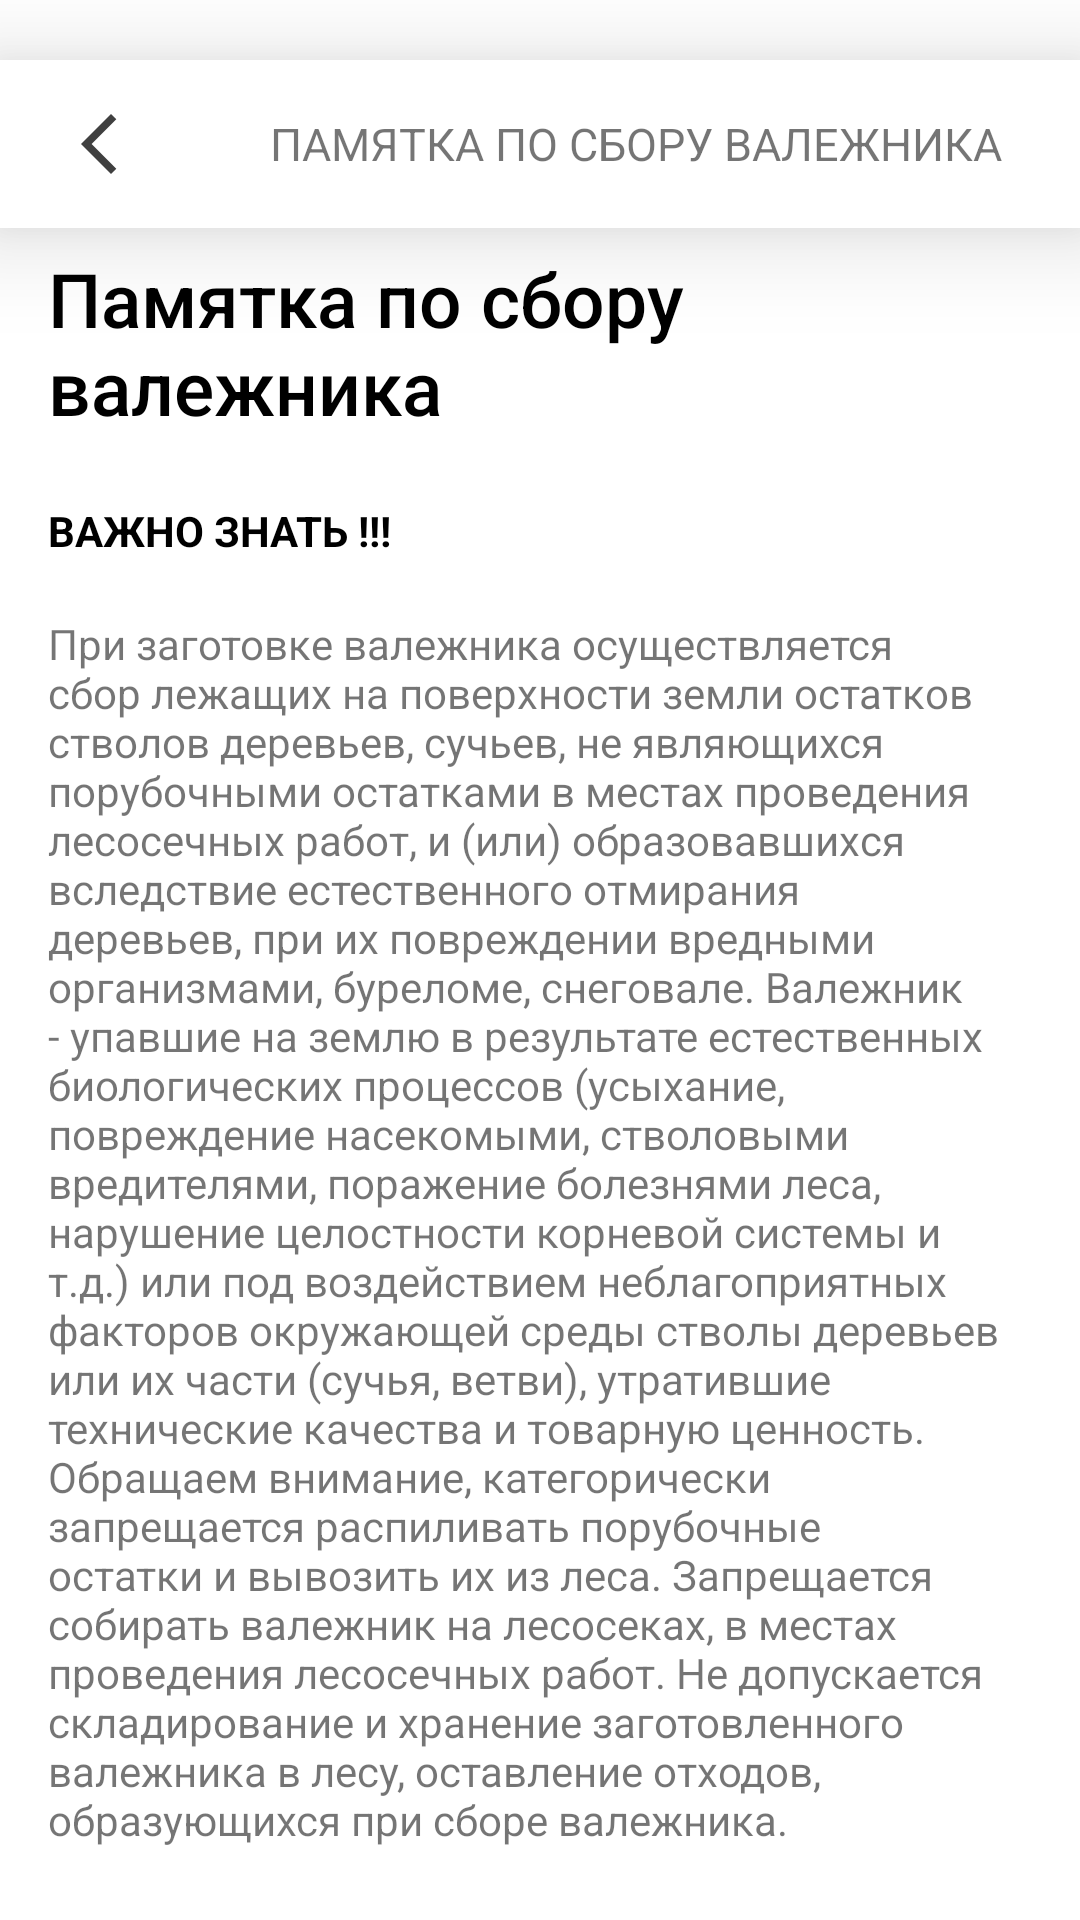

Layout XML and referenced resources for this Android screen:
<!-- AndroidManifest.xml: application theme Theme.BrushWood -->
<!-- res/layout/activity_memory.xml -->
<?xml version="1.0" encoding="utf-8"?>
<androidx.drawerlayout.widget.DrawerLayout xmlns:android="http://schemas.android.com/apk/res/android"
    xmlns:app="http://schemas.android.com/apk/res-auto"
    xmlns:tools="http://schemas.android.com/tools"
    android:id="@+id/main"
    android:fitsSystemWindows="true"
    android:layout_width="match_parent"
    android:layout_height="match_parent"
    tools:openDrawer="start"
    tools:context=".MainActivity">

    <LinearLayout xmlns:android="http://schemas.android.com/apk/res/android"
        android:orientation="vertical"
        android:layout_width="match_parent"
        android:layout_height="match_parent">

        <Toolbar
            android:layout_width="match_parent"
            android:layout_height="wrap_content"
            android:layout_marginTop="20dp"
            android:background="#FFFFFF"
            android:elevation="20dp">

            <ImageButton
                android:id="@+id/buttonBack"
                android:layout_width="wrap_content"
                android:layout_height="wrap_content"
                android:background="#0000"
                android:padding="5dp"
                android:src="@drawable/back_arrow" />

            <TextView
                android:layout_width="wrap_content"
                android:layout_height="wrap_content"
                android:paddingLeft="40dp"
                android:text="ПАМЯТКА ПО СБОРУ ВАЛЕЖНИКА"
                android:textSize="15dp" />

        </Toolbar>

        <androidx.core.widget.NestedScrollView
            android:layout_width="match_parent"
            android:layout_height="wrap_content">
            <LinearLayout
                android:layout_width="match_parent"
                android:layout_height="wrap_content"
                android:orientation="vertical"
                android:layout_marginBottom="80dp">
                <Toolbar
                    android:layout_width="match_parent"
                    android:layout_height="wrap_content"
                    android:layout_marginTop="10dp">

                    <TextView
                        android:fontFamily="sans-serif-black"

                        android:textSize="25dp"
                        android:textFontWeight="500"
                        android:textColor="@color/black"
                        android:layout_width="wrap_content"
                        android:layout_height="wrap_content"
                        android:gravity="top"
                        android:layout_gravity="top"
                        android:text="Памятка по сбору валежника">
                    </TextView>
                </Toolbar>


                <Toolbar
                    android:layout_width="match_parent"
                    android:layout_height="wrap_content">

                    <TextView

                        android:fontFamily="sans-serif-black"
                        android:textSize="14dp"
                        android:textFontWeight="700"
                        android:textColor="@color/black"
                        android:layout_width="wrap_content"
                        android:layout_height="wrap_content"
                        android:gravity="top"
                        android:layout_gravity="top"
                        android:text="ВАЖНО ЗНАТЬ !!!">
                    </TextView>
                </Toolbar>

                <Toolbar
                    android:layout_width="match_parent"
                    android:layout_height="wrap_content">

                    <TextView
                        android:layout_width="match_parent"
                        android:layout_height="match_parent"
                        android:text= "@string/text_1"
                        android:paddingRight="20dp" >
                    </TextView>
                </Toolbar>

                <ImageView
                    android:scaleType="fitXY"
                    android:adjustViewBounds="true"
                    android:layout_width="wrap_content"
                    android:layout_height="wrap_content"
                    android:src="@drawable/image_mem_1"
                    android:padding="25dp"
                    />

                <Toolbar
                    android:layout_width="match_parent"
                    android:layout_height="wrap_content">

                    <TextView
                        android:layout_width="match_parent"
                        android:layout_height="wrap_content"
                        android:fontFamily="sans-serif-black"
                        android:textSize="16dp"
                        android:textFontWeight="700"
                        android:textColor="@color/black"
                        android:gravity="top"
                        android:layout_gravity="top"
                        android:text="ОБРАЩАЕМ ВНИМАНИЕ ГРАЖДАН!">
                    </TextView>
                </Toolbar>

                <Toolbar
                    android:layout_width="match_parent"
                    android:layout_height="wrap_content">

                    <TextView
                        android:layout_width="match_parent"
                        android:layout_height="match_parent"
                        android:text= "@string/text_2"
                        android:paddingRight="20dp" >
                    </TextView>
                </Toolbar>
                <ImageView
                    android:scaleType="fitXY"
                    android:adjustViewBounds="true"
                    android:layout_width="wrap_content"
                    android:layout_height="wrap_content"
                    android:src="@drawable/image_mem_2"
                    android:padding="25dp"
                    />

                <Toolbar
                    android:layout_width="match_parent"
                    android:layout_height="wrap_content">

                    <TextView
                        android:layout_width="match_parent"
                        android:layout_height="wrap_content"
                        android:fontFamily="sans-serif-black"
                        android:text= "Ответы на часто задаваемые вопросы"
                        android:textSize="20dp"
                        android:textFontWeight="700"
                        android:textColor="@color/black">
                    </TextView>
                </Toolbar>


                <Toolbar
                    android:layout_width="match_parent"
                    android:layout_height="wrap_content">

                    <TextView
                        android:layout_width="match_parent"
                        android:layout_height="match_parent"
                        android:text= "@string/FAQ"
                        android:paddingRight="20dp" >
                    </TextView>
                </Toolbar>

                <Toolbar
                    android:layout_width="match_parent"
                    android:layout_height="40dp">

                </Toolbar>

            </LinearLayout>

        </androidx.core.widget.NestedScrollView>


    </LinearLayout>
















</androidx.drawerlayout.widget.DrawerLayout>
<!-- res/layout/drawer_header.xml (included above) -->
<?xml version="1.0" encoding="utf-8"?>
<LinearLayout xmlns:android="http://schemas.android.com/apk/res/android"
    xmlns:app="http://schemas.android.com/apk/res-auto"
    android:layout_width="match_parent"
    android:layout_marginTop="40dp"
    android:layout_height="80dp"
    android:gravity="bottom"
    android:padding="10dp"
    android:orientation="vertical"
    android:background="@color/white">


    <TextView
        android:layout_width="match_parent"
        android:layout_height="wrap_content"
        android:text= "BrushWood"
        android:layout_marginTop="10dp"
        android:layout_marginBottom="5dp"
        android:textColor = "@color/black"
        android:textStyle="bold"
        android:textSize="15sp"/>

    <TextView
        android:layout_width="match_parent"
        android:layout_height="wrap_content"
        android:text= "Версия v1.0"
        android:textColor = "#595858"
        android:textSize="13sp"/>



</LinearLayout>
<!-- resources referenced by this layout -->
<resources>
  <color name="black">#FF000000</color>
  <color name="white">#FFFFFFFF</color>
  <string name="text_1">
          При заготовке валежника осуществляется сбор лежащих на поверхности земли остатков
  стволов деревьев, сучьев, не являющихся порубочными остатками в местах проведения лесосечных
  работ, и (или) образовавшихся вследствие естественного отмирания деревьев, при их повреждении
  вредными организмами, буреломе, снеговале.
  Валежник - упавшие на землю в результате естественных биологических процессов
  (усыхание, повреждение насекомыми, стволовыми вредителями, поражение болезнями леса,
  нарушение целостности корневой системы и т.д.) или под воздействием неблагоприятных факторов
  окружающей среды стволы деревьев или их части (сучья, ветви), утратившие технические качества
  и товарную ценность.
   Обращаем внимание, категорически запрещается распиливать порубочные остатки и вывозить
  их из леса. Запрещается собирать валежник на лесосеках, в местах проведения лесосечных работ.
   Не допускается складирование и хранение заготовленного валежника в лесу, оставление
  отходов, образующихся при сборе валежника.
      </string>
  <string name="text_2">
          Заготовка буреломных, ветровальных деревьев, стволовая часть которых не отделена от
          корневой части, находящейся в почве, стволов деревьев или их частей (сучья, ветви), не
          утративших технические качества и товарную ценность запрещена и может быть квалифицирована
          как хищение, либо уничтожение или повреждение чужого имущества. (Постановление Пленума
          Верховного суда Российской Федерации от 18.10.2012 г. № 21).
          За совершение незаконной рубки сухостойных деревьев, присвоение (хищение) древесины
          буреломных, ветровальных деревьев предусмотрена ответственность, а также возмещение
          причинённого ущерба в соответствии с Постановлением Правительства РФ от 29.12.2018 г. № 1730
          «Об утверждении особенностей возмещения вреда, причинённого лесам и находящимся в них
          природным объектам вследствие нарушения лесного законодательства».
          Особо отмечаем, что граждане при сборе валежника обязаны соблюдать Правила пожарной
          безопасности в лесах, Правила санитарной безопасности в лесах (постановление Правительства РФ
          от 30.06.2007 № 417 «Об утверждении Правил пожарной безопасности в лесах», постановление
          Правительства РФ от 20.05.2017г. № 607 «О Правилах санитарной безопасности в лесах»), иные
          нормативно-правовые акты в области лесных отношений.
      </string>
</resources>
